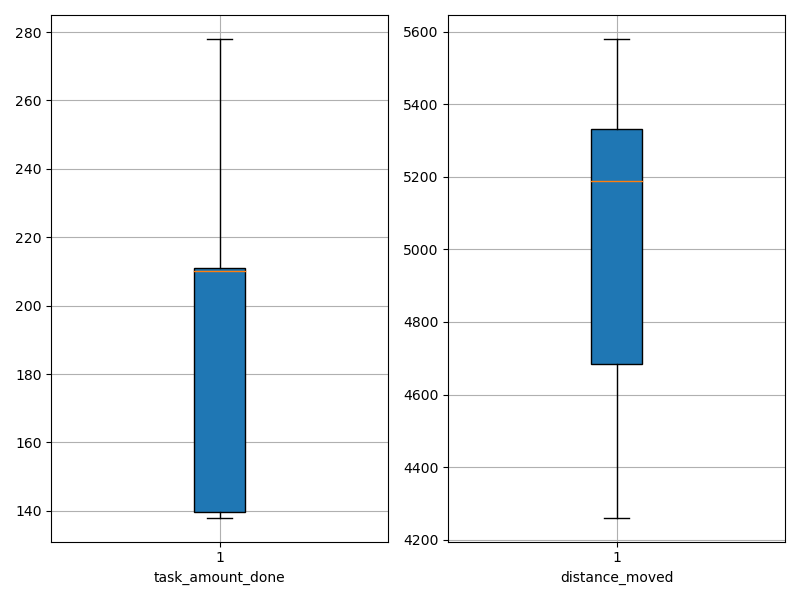

Source data for this figure (header and first rows):
agent_id, task_amount_done, distance_moved
0, 212.0, 5134
1, 209.0, 5208
2, 278.0, 4336
3, 139.0, 5462
4, 139.0, 5580
5, 211.0, 4607
6, 140.0, 5398
7, 210.0, 5213
8, 211.0, 5274
9, 210.0, 4507
10, 210.0, 4261
11, 211.0, 5167
12, 211.0, 4990
13, 139.0, 5308
14, 138.0, 5255
15, 139.0, 5421
16, 210.0, 4709
17, 210.0, 4385
18, 140.0, 5445
19, 213.0, 5019
